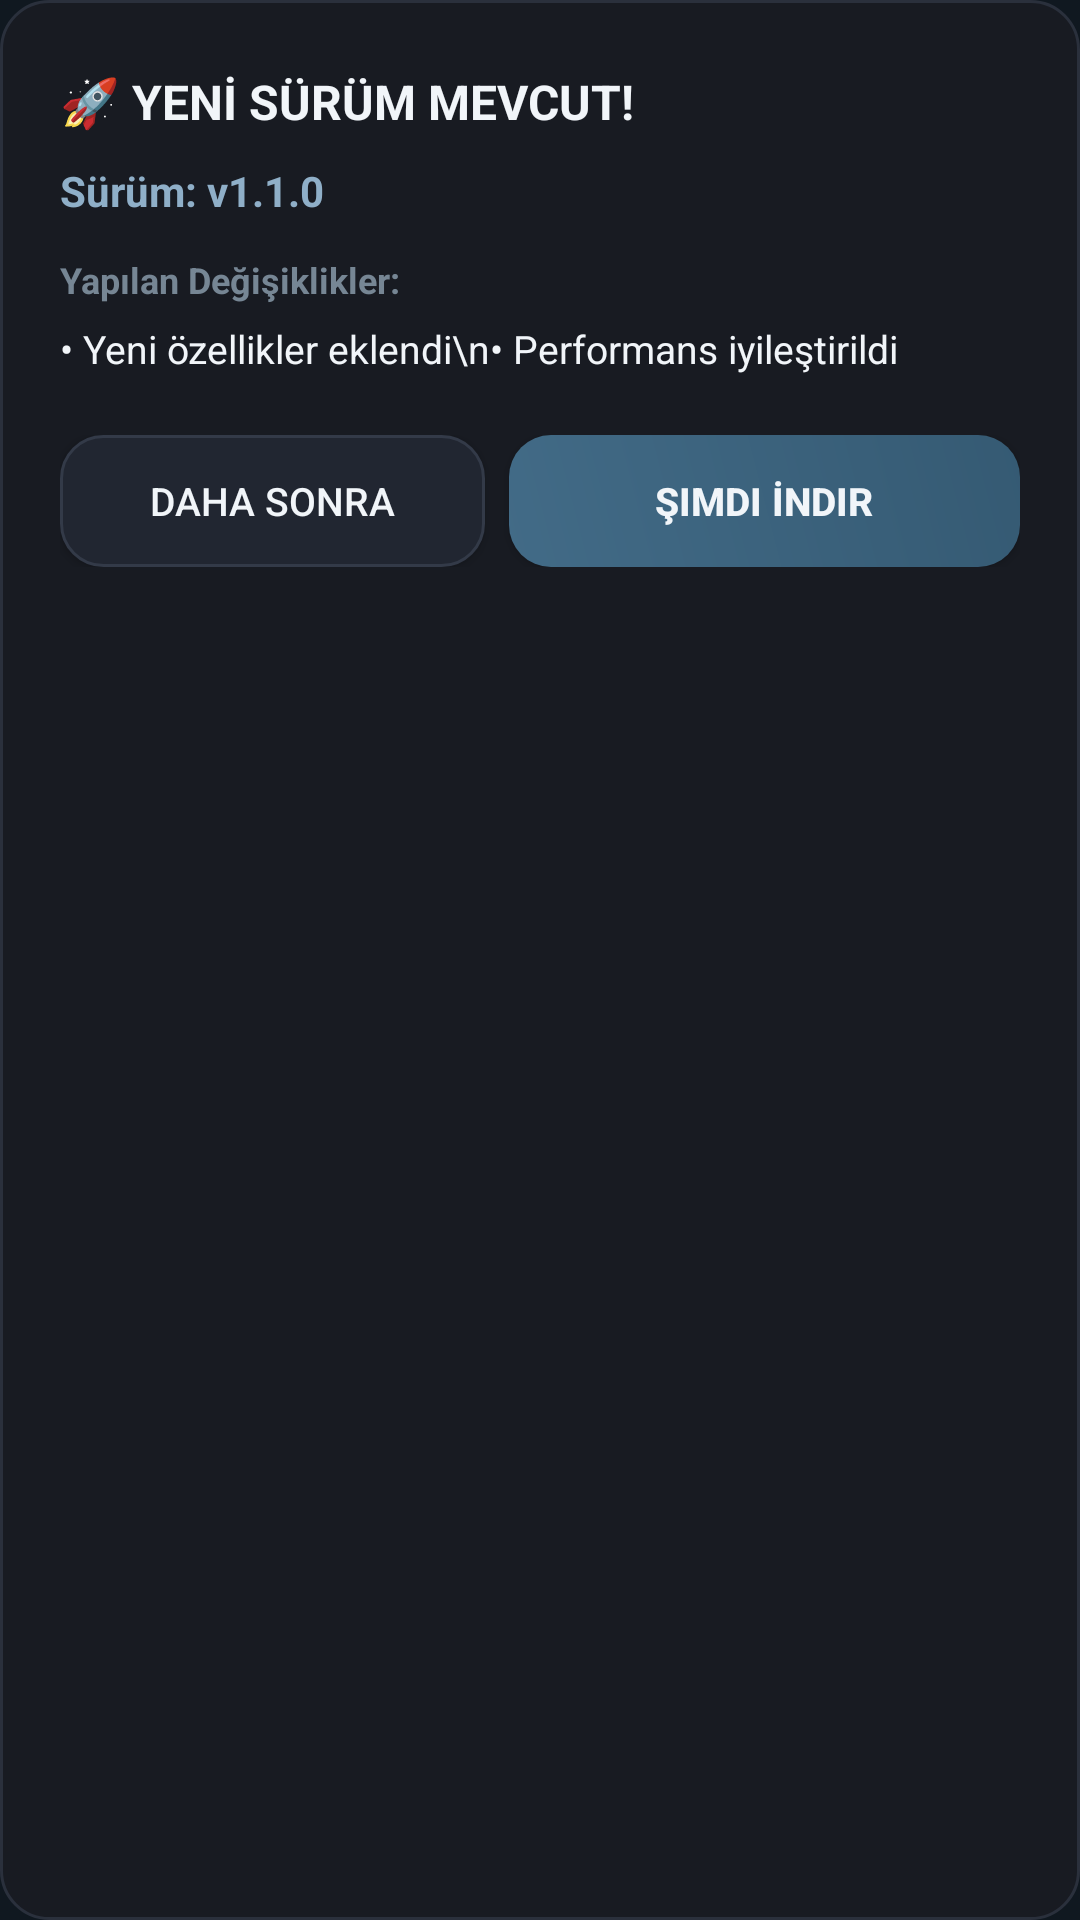

This screen was rendered from an Android layout file. Write that file and the resources it references.
<!-- AndroidManifest.xml: application theme Theme.KZBSODAK -->
<!-- res/layout/dialog_update.xml -->
<?xml version="1.0" encoding="utf-8"?>
<LinearLayout xmlns:android="http://schemas.android.com/apk/res/android"
    android:layout_width="match_parent"
    android:layout_height="wrap_content"
    android:background="@drawable/bg_card_dark"
    android:orientation="vertical"
    android:padding="20dp">

    
    <LinearLayout
        android:layout_width="match_parent"
        android:layout_height="wrap_content"
        android:gravity="center_vertical"
        android:orientation="horizontal">

        <TextView
            android:layout_width="0dp"
            android:layout_height="wrap_content"
            android:layout_weight="1"
            android:text="🚀 YENİ SÜRÜM MEVCUT!"
            android:textColor="@color/text_primary"
            android:textSize="16sp"
            android:textStyle="bold" />

        <ImageView
            android:id="@+id/btnCloseUpdateDialog"
            android:layout_width="28dp"
            android:layout_height="28dp"
            android:background="?attr/selectableItemBackgroundBorderless"
            android:contentDescription="Kapat"
            android:padding="4dp"
            android:src="@drawable/ic_close" />
    </LinearLayout>

    <TextView
        android:id="@+id/tvDialogVersionName"
        android:layout_width="wrap_content"
        android:layout_height="wrap_content"
        android:layout_marginTop="6dp"
        android:text="Sürüm: v1.1.0"
        android:textColor="@color/accent_blue"
        android:textSize="14sp"
        android:textStyle="bold" />

    
    <TextView
        android:layout_width="wrap_content"
        android:layout_height="wrap_content"
        android:layout_marginTop="12dp"
        android:text="Yapılan Değişiklikler:"
        android:textColor="@color/text_muted"
        android:textSize="12sp"
        android:textStyle="bold" />

    <TextView
        android:id="@+id/tvDialogChangelog"
        android:layout_width="match_parent"
        android:layout_height="wrap_content"
        android:layout_marginTop="6dp"
        android:lineSpacingExtra="3dp"
        android:text="• Yeni özellikler eklendi\n• Performans iyileştirildi"
        android:textColor="@color/text_primary"
        android:textSize="13sp" />

    
    <LinearLayout
        android:id="@+id/layoutDownloadProgress"
        android:layout_width="match_parent"
        android:layout_height="wrap_content"
        android:layout_marginTop="16dp"
        android:orientation="vertical"
        android:visibility="gone">

        <ProgressBar
            android:id="@+id/pbUpdateDownload"
            style="?android:attr/progressBarStyleHorizontal"
            android:layout_width="match_parent"
            android:layout_height="6dp"
            android:max="100"
            android:progress="0"
            android:progressTint="@color/accent_blue" />

        <TextView
            android:id="@+id/tvDownloadPercent"
            android:layout_width="wrap_content"
            android:layout_height="wrap_content"
            android:layout_gravity="end"
            android:layout_marginTop="4dp"
            android:text="%0 İndiriliyor..."
            android:textColor="@color/accent_blue"
            android:textSize="12sp" />
    </LinearLayout>

    
    <LinearLayout
        android:id="@+id/layoutUpdateButtons"
        android:layout_width="match_parent"
        android:layout_height="wrap_content"
        android:layout_marginTop="20dp"
        android:orientation="horizontal">

        <Button
            android:id="@+id/btnUpdateLater"
            android:layout_width="0dp"
            android:layout_height="44dp"
            android:layout_marginEnd="8dp"
            android:layout_weight="1"
            android:background="@drawable/bg_button_secondary"
            android:text="@string/btn_later"
            android:textColor="@color/text_primary"
            android:textSize="13sp" />

        <Button
            android:id="@+id/btnUpdateNow"
            android:layout_width="0dp"
            android:layout_height="44dp"
            android:layout_weight="1.2"
            android:background="@drawable/bg_button_blue"
            android:text="@string/btn_download_update"
            android:textColor="@color/text_primary"
            android:textSize="13sp"
            android:textStyle="bold" />
    </LinearLayout>

</LinearLayout>
<!-- resources referenced by this layout -->
<resources>
  <color name="accent_blue">#8FAFC8</color>
  <color name="text_muted">#768694</color>
  <color name="text_primary">#F1F5F9</color>
  <!-- drawable bg_button_blue (drawable) -->
  <?xml version="1.0" encoding="utf-8"?>
  <ripple xmlns:android="http://schemas.android.com/apk/res/android"
      android:color="#7798B3">
      <item>
          <shape android:shape="rectangle">
              <gradient
                  android:angle="45"
                  android:startColor="#426B87"
                  android:endColor="#355A73" />
              <corners android:radius="14dp" />
          </shape>
      </item>
  </ripple>
  <!-- drawable bg_button_secondary (drawable) -->
  <?xml version="1.0" encoding="utf-8"?>
  <ripple xmlns:android="http://schemas.android.com/apk/res/android"
      android:color="#334155">
      <item>
          <shape android:shape="rectangle">
              <solid android:color="#212631" />
              <corners android:radius="14dp" />
              <stroke
                  android:width="1dp"
                  android:color="#333A48" />
          </shape>
      </item>
  </ripple>
  <!-- drawable bg_card_dark (drawable) -->
  <?xml version="1.0" encoding="utf-8"?>
  <shape xmlns:android="http://schemas.android.com/apk/res/android"
      android:shape="rectangle">
      <solid android:color="#181B22" />
      <corners android:radius="16dp" />
      <stroke
          android:width="1dp"
          android:color="#2A303C" />
  </shape>
  <string name="btn_download_update">Şimdi İndir</string>
  <string name="btn_later">Daha Sonra</string>
  <style name="Theme.KZBSODAK" parent="Theme.MaterialComponents.DayNight.NoActionBar">
          
          <item name="colorPrimary">@color/accent_blue_dark</item>
          <item name="colorPrimaryVariant">@color/accent_blue_dark</item>
          <item name="colorOnPrimary">@color/text_primary</item>
          
          <item name="colorSecondary">@color/accent_blue</item>
          <item name="colorSecondaryVariant">@color/accent_blue_light</item>
          <item name="colorOnSecondary">@color/bg_main</item>
          
          <item name="android:statusBarColor">@color/bg_main</item>
          <item name="android:navigationBarColor">@color/bg_main</item>
          <item name="android:windowBackground">@color/bg_main</item>
      </style>
  <color name="accent_blue_dark">#426B87</color>
  <color name="accent_blue_light">#A2BCD0</color>
  <color name="bg_main">#101820</color>
</resources>
